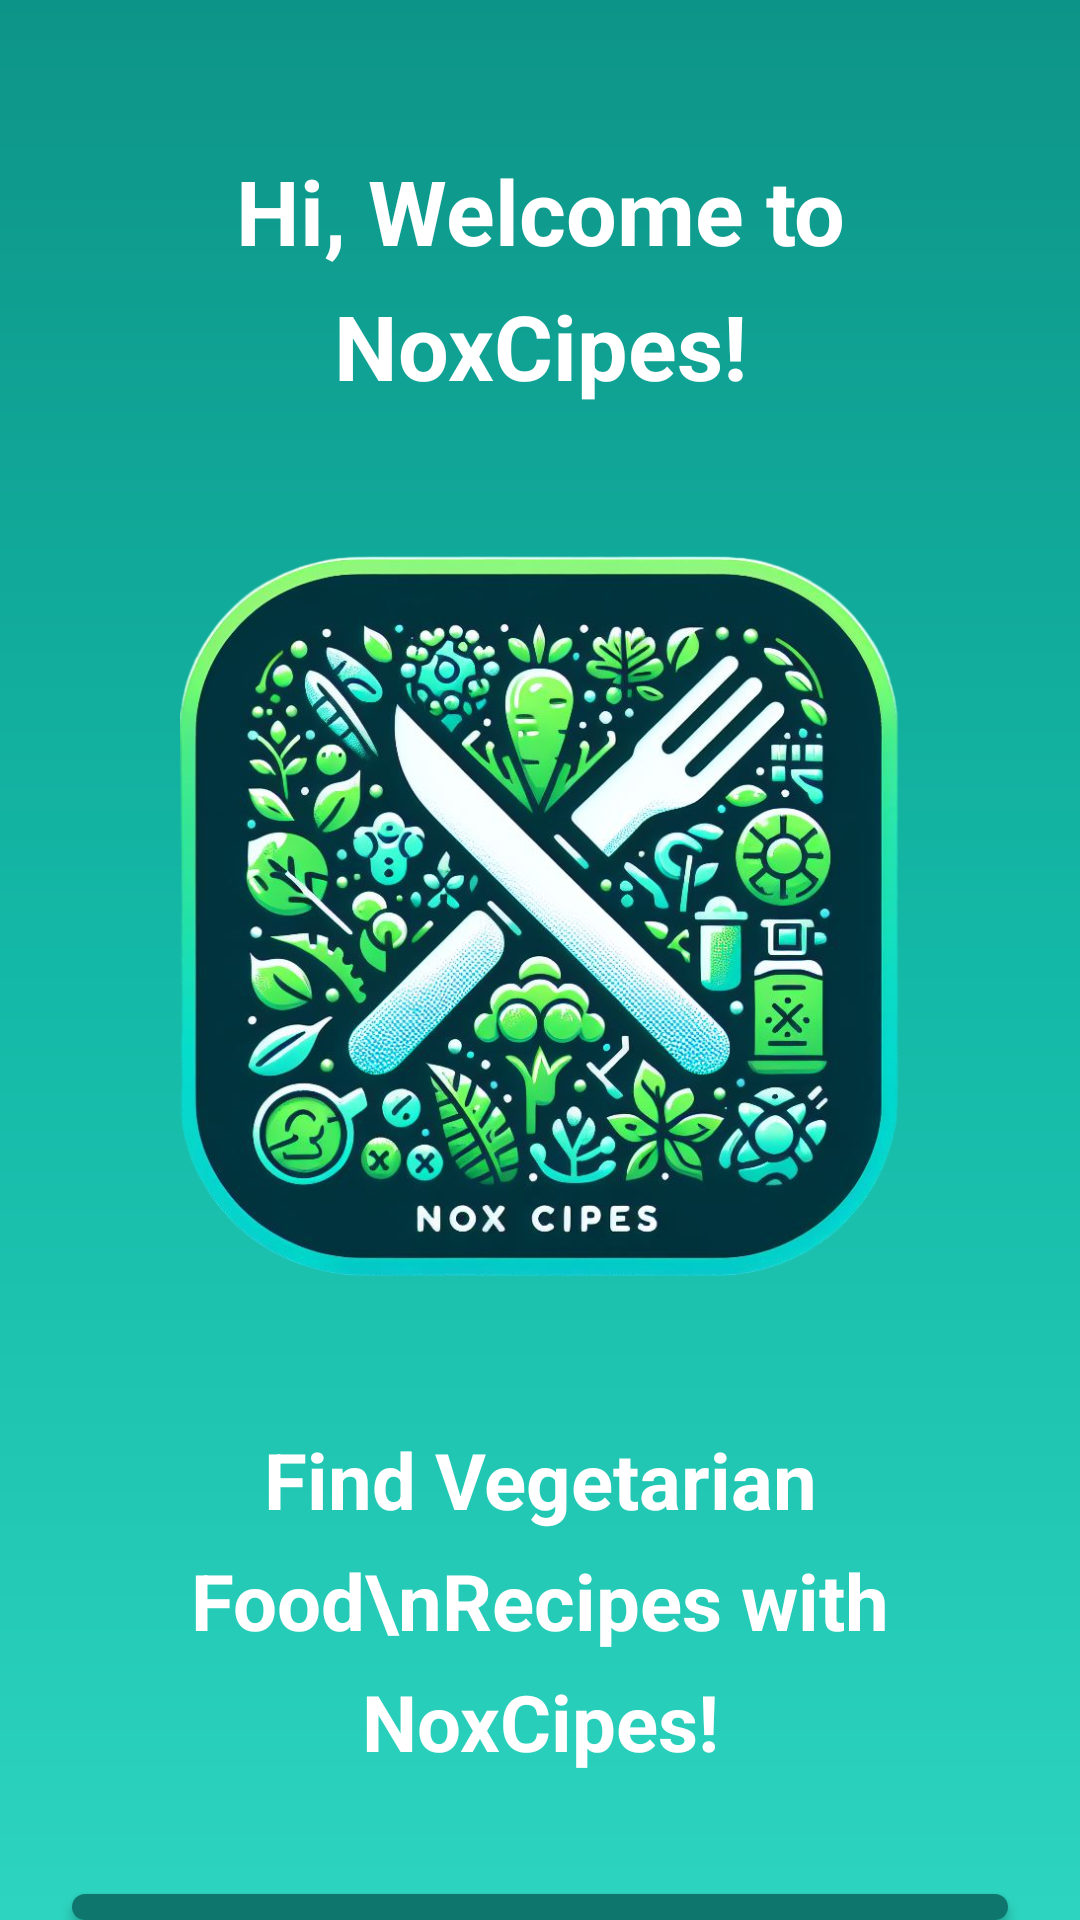

Here is an Android app screen rendered from its layout file. Give the layout XML and the strings, colors and styles it references.
<!-- AndroidManifest.xml: application theme Theme.NoxCipes -->
<!-- res/layout/activity_main.xml -->
<?xml version="1.0" encoding="utf-8"?>
<LinearLayout xmlns:android="http://schemas.android.com/apk/res/android"
    xmlns:app="http://schemas.android.com/apk/res-auto"
    xmlns:tools="http://schemas.android.com/tools"
    android:id="@+id/main"
    android:layout_width="match_parent"
    android:layout_height="match_parent"
    android:background="@drawable/main_background"
    android:orientation="vertical"
    tools:context=".MainActivity">

    <TextView
        android:layout_width="wrap_content"
        android:layout_height="wrap_content"
        android:layout_gravity="center"
        android:layout_marginHorizontal="24dp"
        android:layout_marginTop="50dp"
        android:lineSpacingExtra="10dp"
        android:text="Hi, Welcome to NoxCipes!"
        android:textAlignment="center"
        android:textColor="@color/white"
        android:textSize="30sp"
        android:textStyle="bold" />

    <ImageView
        android:layout_width="wrap_content"
        android:layout_height="wrap_content"
        android:layout_marginVertical="20dp"
        android:adjustViewBounds="true"
        android:paddingHorizontal="60dp"
        android:paddingVertical="30dp"
        android:scaleType="fitCenter"
        android:src="@drawable/logo_noxcipes" />

    <TextView
        android:layout_width="wrap_content"
        android:layout_height="wrap_content"
        android:layout_gravity="center"
        android:layout_marginHorizontal="24dp"
        android:lineSpacingExtra="10dp"
        android:text="Find Vegetarian Food\nRecipes with NoxCipes!"
        android:textAlignment="center"
        android:textColor="@color/white"
        android:textSize="26sp"
        android:textStyle="bold" />

    <Button
        android:id="@+id/btn_main_login"
        android:layout_width="match_parent"
        android:layout_height="wrap_content"
        android:layout_gravity="center"
        android:layout_marginHorizontal="24dp"
        android:layout_marginTop="40dp"
        android:background="@drawable/button_teal"
        android:paddingVertical="16dp"
        android:text="Login"
        android:textAllCaps="false"
        android:textColor="@color/white"
        android:textSize="20sp"
        android:textStyle="bold" />

    <Button
        android:id="@+id/btn_main_register"
        android:layout_width="match_parent"
        android:layout_height="wrap_content"
        android:layout_gravity="center"
        android:layout_marginHorizontal="24dp"
        android:background="@android:color/transparent"
        android:lineSpacingExtra="5dp"
        android:paddingVertical="20dp"
        android:text="Don't have an account yet?\nClick me!"
        android:textAllCaps="false"
        android:textColor="@color/white"
        android:textSize="20sp"
        android:textStyle="bold" />

</LinearLayout>
<!-- resources referenced by this layout -->
<resources>
  <color name="white">#FFFFFF</color>
  <!-- drawable button_teal (drawable) -->
  <?xml version="1.0" encoding="utf-8"?>
  <shape xmlns:android="http://schemas.android.com/apk/res/android">
      <corners android:radius="16dp" />
      <solid android:color="@color/teal_700" />
  </shape>
  <!-- drawable logo_noxcipes: png bitmap (drawable, 844642 bytes) -->
  <!-- drawable main_background (drawable) -->
  <?xml version="1.0" encoding="utf-8"?>
  <shape xmlns:android="http://schemas.android.com/apk/res/android">
      <gradient
          android:angle="270"
          android:centerColor="@color/teal_500"
          android:endColor="@color/teal_400"
          android:startColor="@color/teal_600" />
  </shape>
  <style name="Theme.NoxCipes" parent="Base.Theme.NoxCipes" />
  <color name="teal_700">#0F766E</color>
  <color name="teal_500">#14B8A6</color>
  <color name="teal_400">#2DD4BF</color>
  <color name="teal_600">#0D9488</color>
  <style name="Base.Theme.NoxCipes" parent="Theme.AppCompat.DayNight.NoActionBar">
          
          
      </style>
</resources>
